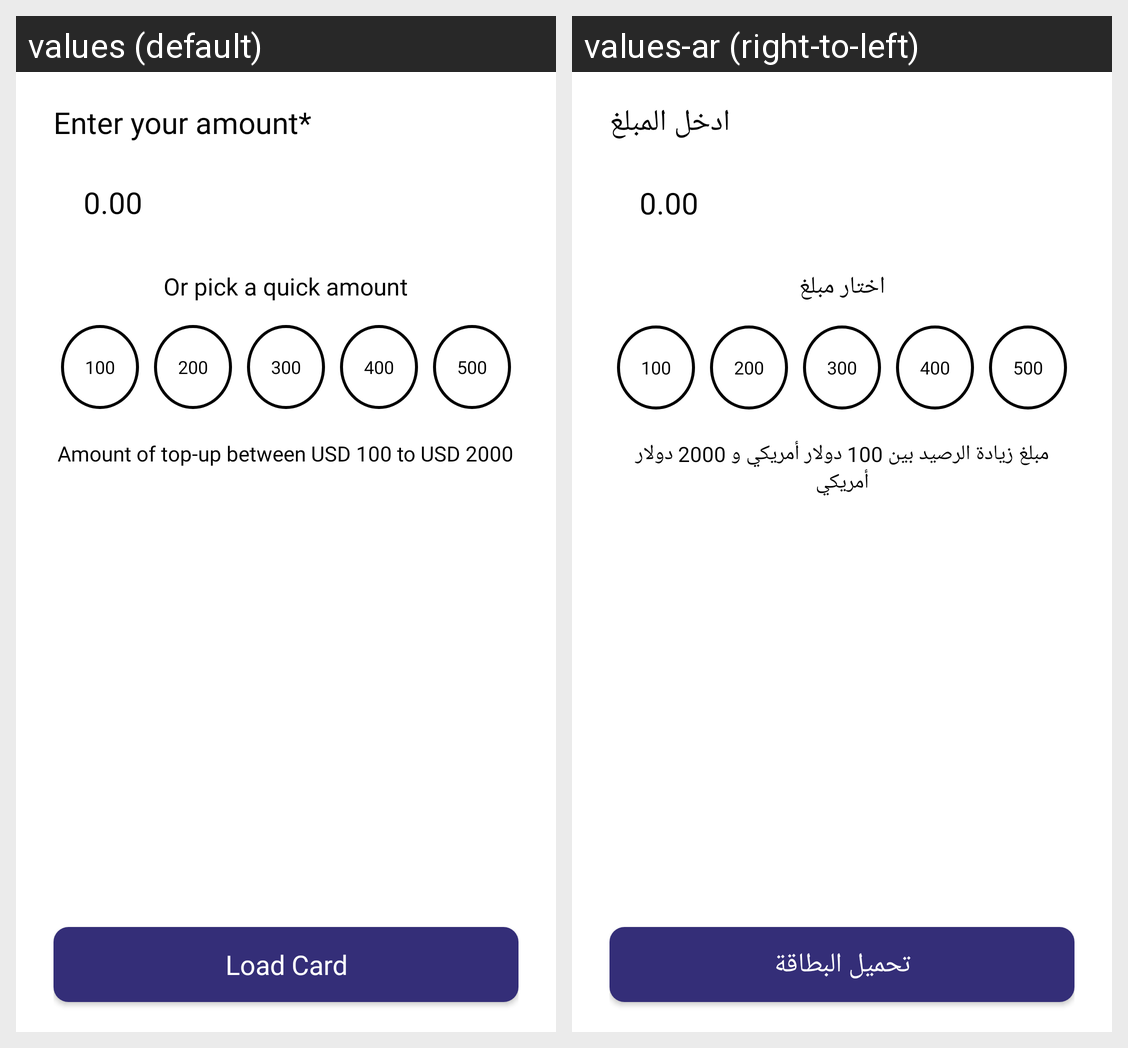

The Android screen above is rendered under two locales of the same app. Produce the string resources it draws, with the default and per-locale values.
Android screen res/layout/fragment_load_prepaid_card.xml rendered under 2 locales, left to right: values (default), values-ar (right-to-left). Device: Nexus 5 (rendered at 1080×1920; each locale shown at half size, 540×960, under a caption strip naming it); theme AppTheme.
Strings drawn on this screen, with the default value and each locale's value (text and hints the layout hard-codes, and strings that could not be matched under every locale, appear in the picture but are not listed):

enter_your_amount
  values: Enter your amount*
  values-ar: ادخل المبلغ

amount_hint
  values: 0.00
  values-ar: 0.00

or_pick_qucik_amount
  values: Or pick a quick amount
  values-ar: اختار مبلغ

one_hundred
  values: 100
  values-ar: 100

two_hundred
  values: 200
  values-ar: 200

three_hundred
  values: 300
  values-ar: 300

four_hundred
  values: 400
  values-ar: 400

five_hundred
  values: 500
  values-ar: 500

maximum_amount_of_top_is_2000
  values: Amount of top-up between USD 100 to USD 2000
  values-ar: مبلغ زيادة الرصيد بين 100 دولار أمريكي و 2000 دولار أمريكي

load_card
  values: Load Card
  values-ar: تحميل البطاقة
